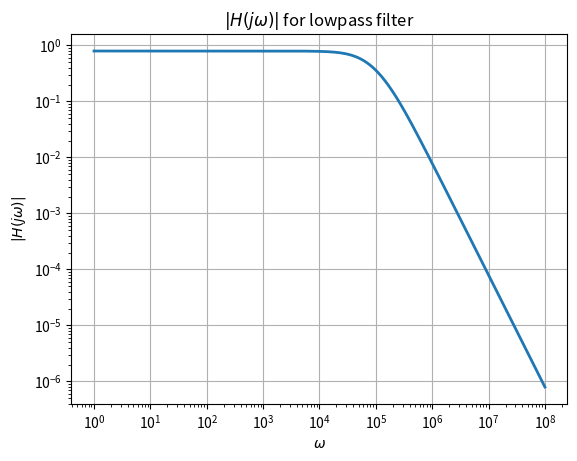
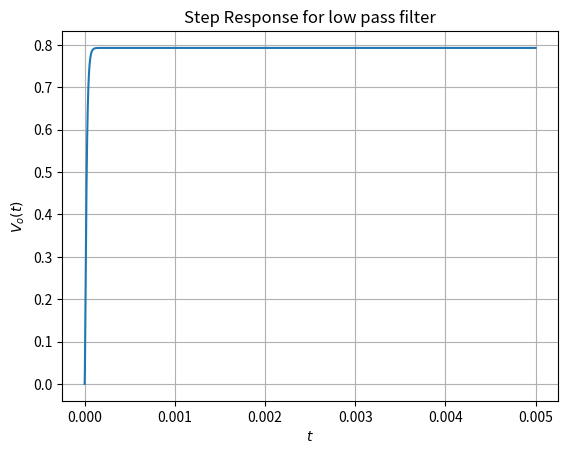
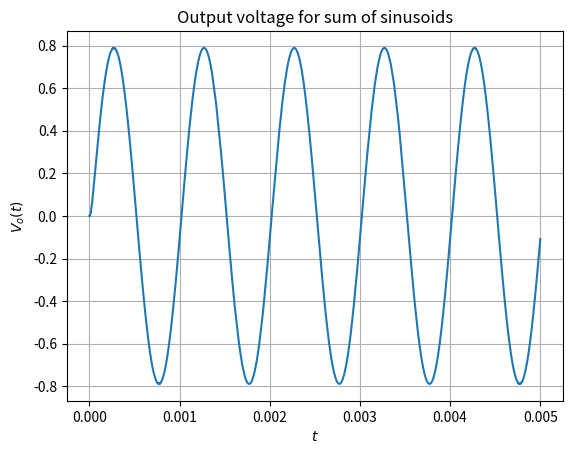
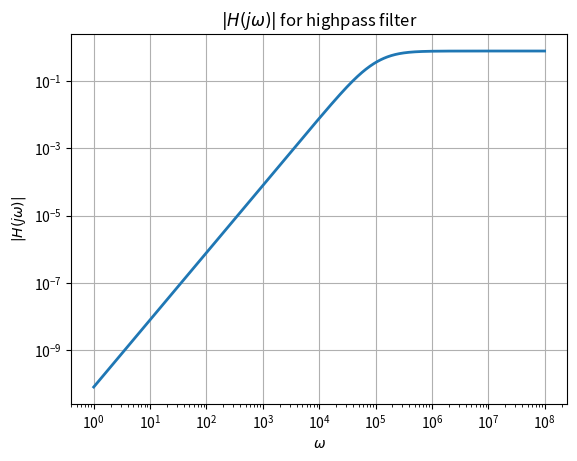
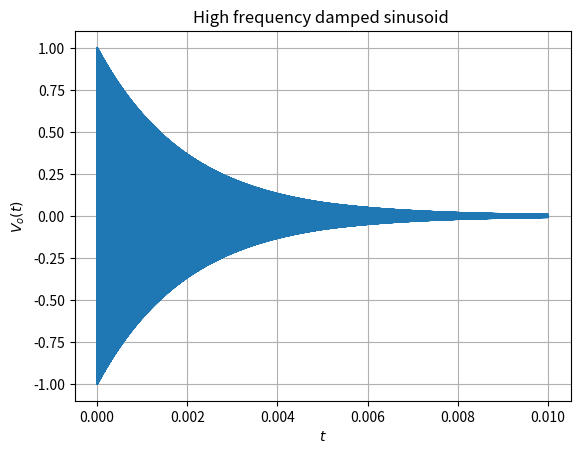
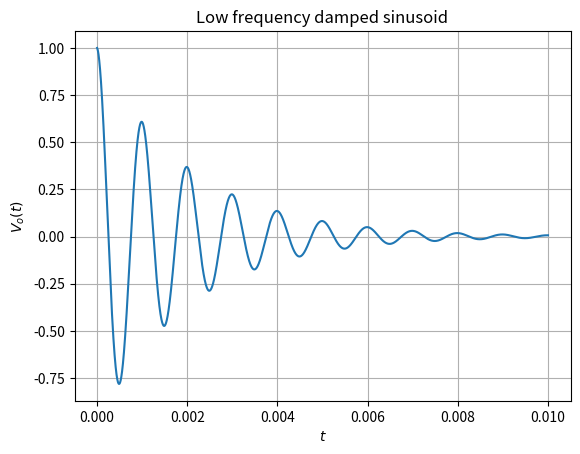
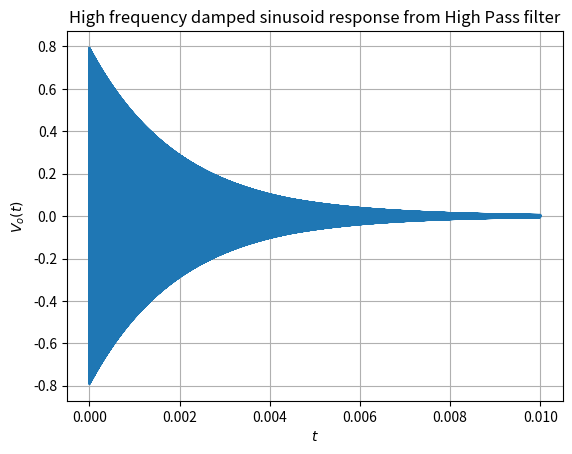
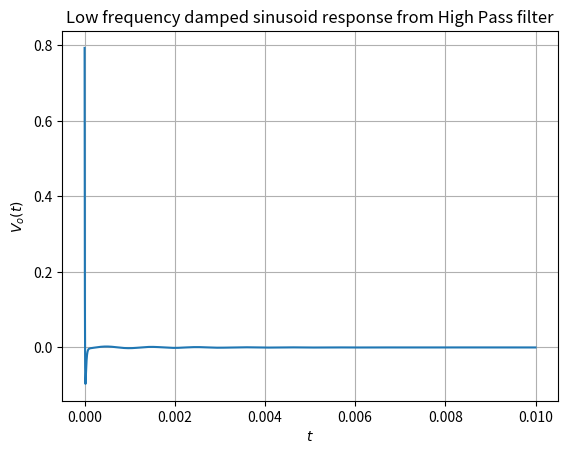
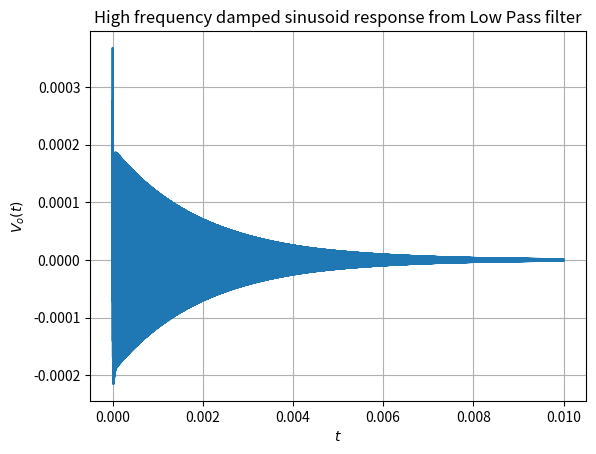
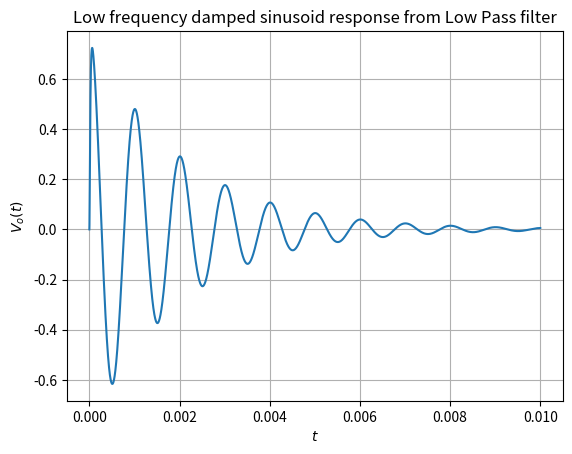
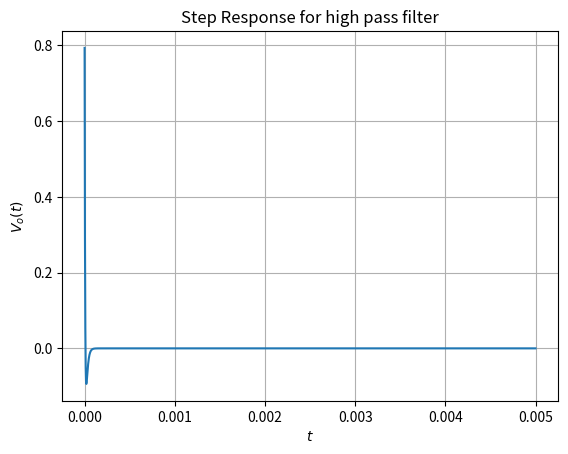

Reproduce these figures in Python, in order.
import matplotlib.pyplot as plt
from sympy import *
import pylab as p
import scipy.signal as sp

s = symbols("s")

# Lowpass filter.
def lowpass(R1, R2, C1, C2, G, Vi):
    s = symbols("s")
    # Creating the matrices and solving them to get the output voltage.
    A = Matrix(
        [
            [0, 0, 1, -1 / G],
            [-1 / (1 + s * R2 * C2), 1, 0, 0],
            [0, -G, G, 1],
            [-1 / R1 - 1 / R2 - s * C1, 1 / R2, 0, s * C1],
        ]
    )
    b = Matrix([0, 0, 0, -Vi / R1])
    V = A.inv() * b
    return A, b, V


# Highpass filter.
def highpass(R1, R3, C1, C2, G, Vi):
    s = symbols("s")
    # Creating the matrices and solving them to get the output voltage.
    A = Matrix(
        [
            [0, -1, 0, 1 / G],
            [s * C2 * R3 / (s * C2 * R3 + 1), 0, -1, 0],
            [0, G, -G, 1],
            [-s * C2 - 1 / R1 - s * C1, 0, s * C2, 1 / R1],
        ]
    )
    b = Matrix([0, 0, 0, -Vi * s * C1])
    V = A.inv() * b
    return A, b, V


# Convert a sympy function into a version that is understood by sp.signal
def sympyToCoeff(Y):
    # The following lines will give the proper form for numerator and denomerator.
    n, d = fraction(Y)                            #splitting the numnerator and denominator
    n, d = Poly(n, s), Poly(d, s)                 #it will replace the variable with s
    num = n.all_coeffs()                          #coefficients of the numerator are extracted                  
    den = d.all_coeffs()
    num, den = [float(f) for f in num], [float(f) for f in den]
    # This will calculate the function that is understood by sp.signal
    H = sp.lti(num, den)
    return H                                       


# Reassigning the value of PI.
PI = p.pi                           

# The below piece of code will calculate the transfer function for the lowpass filter.
A, b, V = lowpass(10000, 10000, 1e-9, 1e-9, 1.586, 1)
Vo = V[3]                              #because the given input is 1
H = sympyToCoeff(Vo)
ww = p.logspace(0, 8, 801)      #between 1 to 10^8 801 values are equally spaced in log scale.
ss = 1j * ww
hf = lambdify(s, Vo, "numpy")     #converting the expression into a numpy function.
v = hf(ss)

# Magnitude of transfer function of a lowpass filter.
plt.figure(0)
plt.loglog(ww, abs(v), lw=2)
plt.title(r"$|H(j\omega)|$ for lowpass filter", fontsize=12)
plt.xlabel(r"$\omega$", fontsize=10)
plt.ylabel(r"$|H(j\omega)|$", fontsize=10)
plt.grid(True)

# These lines of code will calculate the step response for the lowpass filter.
A1, b1, V1 = lowpass(10000, 10000, 1e-9, 1e-9, 1.586, 1 / s)
Vo1 = V1[3]
H1 = sympyToCoeff(Vo1)
t, y1 = sp.impulse(H1, None, p.linspace(0, 5e-3, 10000))

# The plot for step response of a lowpass filter.
plt.figure(1)
plt.plot(t, y1)
plt.title(r"Step Response for low pass filter", fontsize=12)
plt.xlabel(r"$t$", fontsize=10)
plt.ylabel(r"$V_o(t)$", fontsize=10)
plt.grid(True)

# The response is also calculated for sum of sinusoids.
a = 2e3
b = 2e6
vi = p.sin(a * PI * t) + p.cos(b * PI * t)
t, y2, svec = sp.lsim(H, vi, t)               #to get the time response output

# The plot for output response for sum of sinusoids of a lowpass filter.
plt.figure(2)
plt.plot(t, y2)
plt.title(r"Output voltage for sum of sinusoids", fontsize=12)
plt.xlabel(r"$t$", fontsize=10)
plt.ylabel(r"$V_o(t)$", fontsize=10)
plt.grid(True)


# The below piece of code will calculate the transfer function for the highpass filter.
A3, b3, V3 = highpass(10000, 10000, 1e-9, 1e-9, 1.586, 1)
Vo3 = V3[3]
H3 = sympyToCoeff(Vo3)
hf3 = lambdify(s, Vo3, "numpy")
v3 = hf3(ss)

# The plot for Magnitude of transfer function of a highpass filter.
plt.figure(3)
plt.loglog(ww, abs(v3), lw=2)
plt.title(r"$|H(j\omega)|$ for highpass filter", fontsize=12)
plt.xlabel(r"$\omega$", fontsize=10)
plt.ylabel(r"$|H(j\omega)|$", fontsize=10)
plt.grid(True)

# The output response is calculated when the input is a damped sinusoid for both high and low frequency.
# High frequency.
d_f = -500
f = 2e6
t = p.linspace(0, 1e-2, int(1e5))
vi4_1 = p.exp(d_f * t) * p.cos(f * PI * t)
t, y4_1, svec = sp.lsim(H3, vi4_1, t)

# The plot for high frequency damped sinusoids.
plt.figure(4)
plt.plot(t, vi4_1)
plt.title(r"High frequency damped sinusoid ", fontsize=12)
plt.xlabel(r"$t$", fontsize=10)
plt.ylabel(r"$V_o(t)$", fontsize=10)
plt.grid(True)

# Low frequency.
f = 2e3
t = p.linspace(0, 1e-2, int(1e5))
vi4_2 = p.exp(d_f * t) * p.cos(f * PI * t)
t, y4_2, svec = sp.lsim(H3, vi4_2, t)

# The plot for low frequency damped sinusoids.
plt.figure(5)
plt.plot(t, vi4_2)
plt.title(r"Low frequency damped sinusoid", fontsize=12)
plt.xlabel(r"$t$", fontsize=10)
plt.ylabel(r"$V_o(t)$", fontsize=10)
plt.grid(True)

# The plot for high frequency damped sinusoid response from highpass filter.
plt.figure(6)
plt.plot(t, y4_1)
plt.title(r"High frequency damped sinusoid response from High Pass filter", fontsize=12)
plt.xlabel(r"$t$", fontsize=10)
plt.ylabel(r"$V_o(t)$", fontsize=10)
plt.grid(True)

# The plot for low frequency damped sinusoid response from highpass filter.
plt.figure(7)
plt.plot(t, y4_2)
plt.title(r"Low frequency damped sinusoid response from High Pass filter", fontsize=12)
plt.xlabel(r"$t$", fontsize=10)
plt.ylabel(r"$V_o(t)$", fontsize=10)
plt.grid(True)


A4, b4, V4 = lowpass(10000, 10000, 1e-9, 1e-9, 1.586, 1)
Vo4 = V4[3]
H4 = sympyToCoeff(Vo4)
hf3 = lambdify(s, Vo4, "numpy")
v3 = hf3(ss)

# The output response is calculated when the input is a damped sinusoid for both high and low frequency.
# High frequency.
d_f = -500
f = 2e6
t = p.linspace(0, 1e-2, int(1e5))
vi4_1 = p.exp(d_f * t) * p.cos(f * PI * t)
t, y4_1, svec = sp.lsim(H4, vi4_1, t)

# Low frequency.
f = 2e3
t = p.linspace(0, 1e-2, int(1e5))
vi4_2 = p.exp(d_f * t) * p.cos(f * PI * t)
t, y4_2, svec = sp.lsim(H4, vi4_2, t)

# The plot for high frequency damped sinusoid response from lowpass filter.
plt.figure(9)
plt.plot(t, y4_1)
plt.title(r"High frequency damped sinusoid response from Low Pass filter", fontsize=12)
plt.xlabel(r"$t$", fontsize=10)
plt.ylabel(r"$V_o(t)$", fontsize=10)
plt.grid(True)

# The plot for low frequency damped sinusoid response from lowpass filter.
plt.figure(10)
plt.plot(t, y4_2)
plt.title(r"Low frequency damped sinusoid response from Low Pass filter", fontsize=12)
plt.xlabel(r"$t$", fontsize=10)
plt.ylabel(r"$V_o(t)$", fontsize=10)
plt.grid(True)

# The step response is calculated for a highpass filter.
A5, b5, V5 = highpass(10000, 10000, 1e-9, 1e-9, 1.586, 1 / s)
Vo5 = V5[3]
H5 = sympyToCoeff(Vo5)
t, y5 = sp.impulse(H5, None, p.linspace(0, 5e-3, 10000))

# The plot for step response of a highpass filter.
plt.figure(11)
plt.plot(t, y5)
plt.title(r"Step Response for high pass filter", fontsize=12)
plt.xlabel(r"$t$", fontsize=10)
plt.ylabel(r"$V_o(t)$", fontsize=10)
plt.grid(True)

plt.show()
